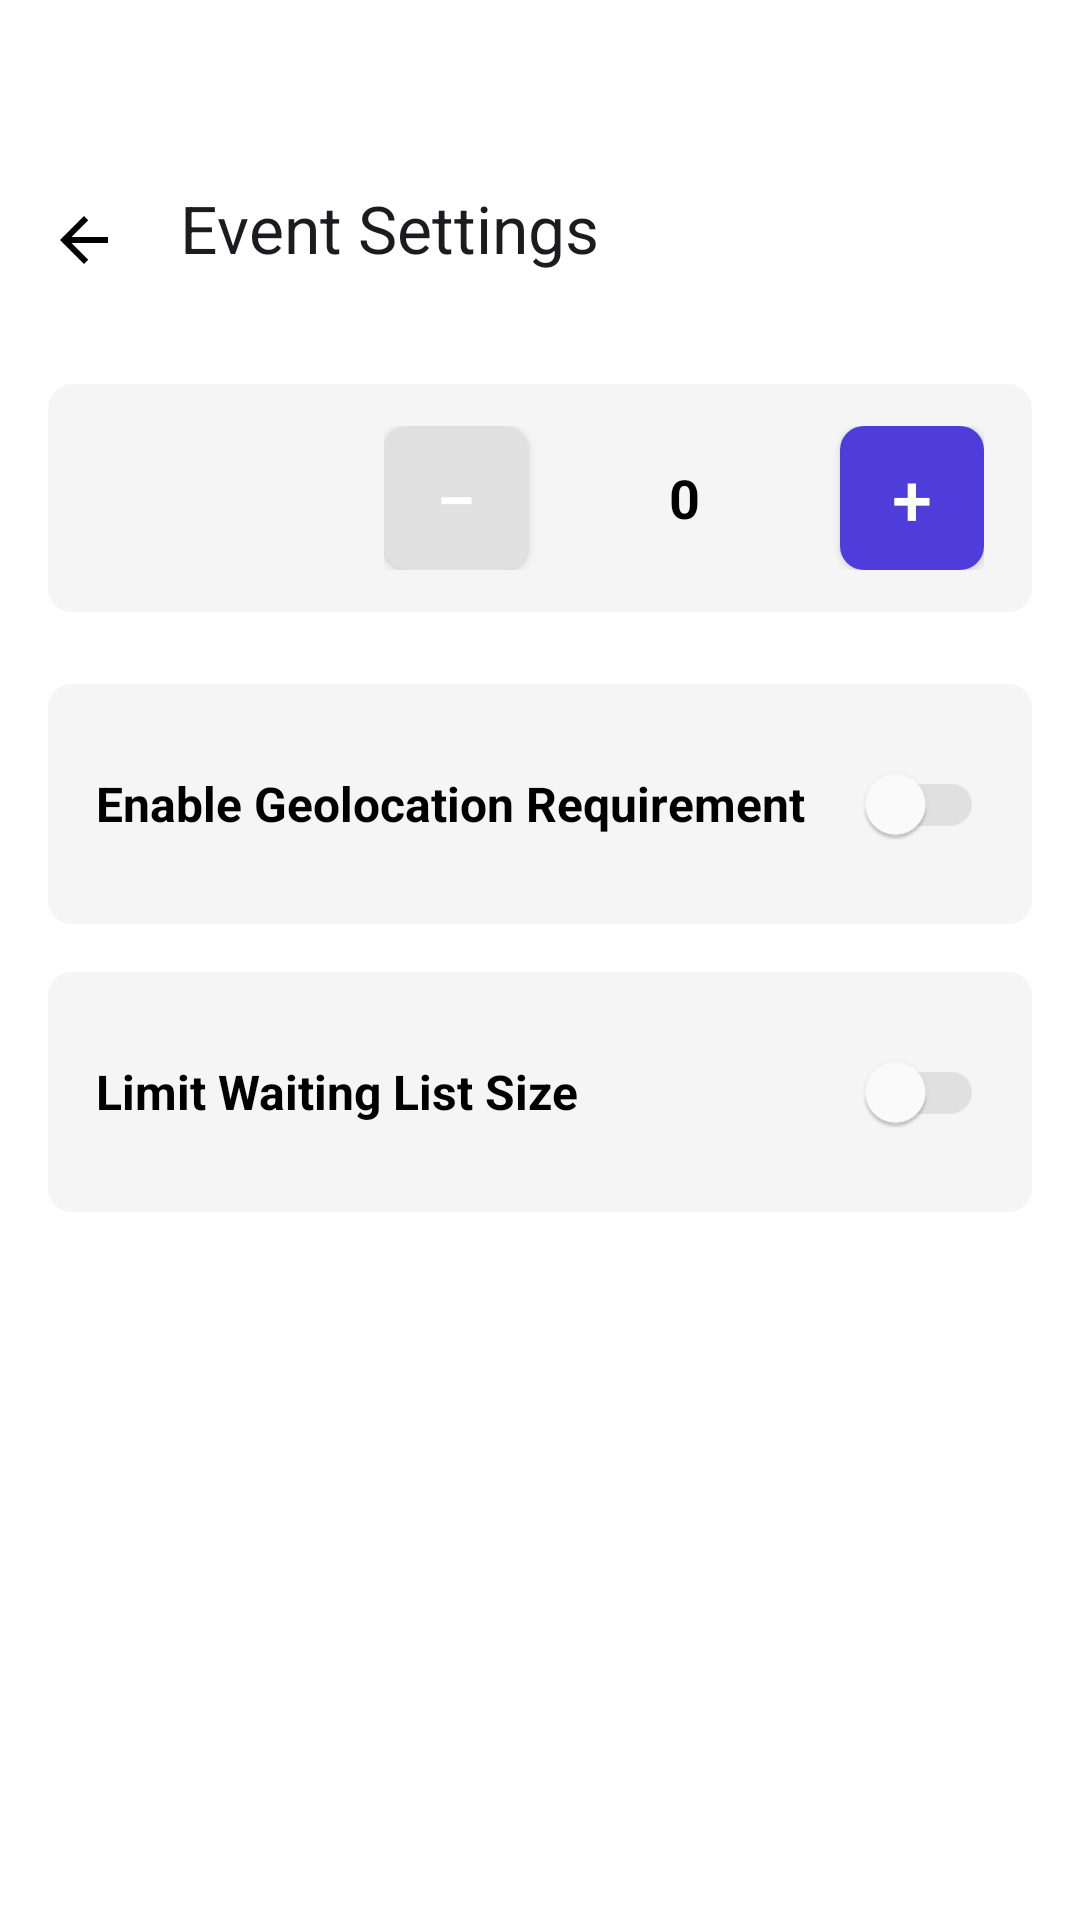

This screen was rendered from an Android layout file. Write that file and the resources it references.
<!-- AndroidManifest.xml: application theme Theme.EventLotteryApp -->
<!-- res/layout/fragment_create_event_step4.xml -->
<?xml version="1.0" encoding="utf-8"?>
<androidx.core.widget.NestedScrollView xmlns:android="http://schemas.android.com/apk/res/android"
    xmlns:app="http://schemas.android.com/apk/res-auto"
    android:layout_width="match_parent"
    android:layout_height="match_parent"
    android:background="#FFFFFF">

    <LinearLayout
        android:layout_width="match_parent"
        android:layout_height="wrap_content"
        android:orientation="vertical">

        <androidx.appcompat.widget.Toolbar
            android:id="@+id/toolbar"
            android:layout_width="match_parent"
            android:layout_height="wrap_content"
            android:minHeight="?attr/actionBarSize"
            android:paddingTop="@dimen/status_bar_padding"
            app:title="Event Settings"
            app:navigationIcon="@drawable/ic_arrow_back" />

        
        <include
            android:id="@+id/max_participants_stepper"
            layout="@layout/number_stepper"
            android:layout_width="match_parent"
            android:layout_height="wrap_content"
            android:layout_marginStart="16dp"
            android:layout_marginEnd="16dp"
            android:layout_marginTop="24dp" />

        
        <LinearLayout
            android:id="@+id/geolocation_toggle_container"
            android:layout_width="match_parent"
            android:layout_height="wrap_content"
            android:layout_marginStart="16dp"
            android:layout_marginEnd="16dp"
            android:layout_marginTop="24dp"
            android:orientation="horizontal"
            android:gravity="center_vertical"
            android:background="@drawable/edit_text_custom_bg"
            android:paddingStart="16dp"
            android:paddingTop="16dp"
            android:paddingEnd="16dp"
            android:paddingBottom="16dp"
            android:clickable="true"
            android:focusable="true">

            <TextView
                android:layout_width="0dp"
                android:layout_height="wrap_content"
                android:layout_weight="1"
                android:text="Enable Geolocation Requirement"
                android:textColor="@color/black"
                android:textSize="16sp"
                android:textStyle="bold" />

            <com.google.android.material.switchmaterial.SwitchMaterial
                android:id="@+id/geolocation_switch"
                android:layout_width="wrap_content"
                android:layout_height="wrap_content"
                app:thumbTint="@color/switch_thumb_tint"
                app:trackTint="@color/switch_track_tint" />
        </LinearLayout>

        
        <LinearLayout
            android:id="@+id/waiting_list_toggle_container"
            android:layout_width="match_parent"
            android:layout_height="wrap_content"
            android:layout_marginStart="16dp"
            android:layout_marginEnd="16dp"
            android:layout_marginTop="16dp"
            android:orientation="horizontal"
            android:gravity="center_vertical"
            android:background="@drawable/edit_text_custom_bg"
            android:paddingStart="16dp"
            android:paddingTop="16dp"
            android:paddingEnd="16dp"
            android:paddingBottom="16dp"
            android:clickable="true"
            android:focusable="true">

            <TextView
                android:layout_width="0dp"
                android:layout_height="wrap_content"
                android:layout_weight="1"
                android:text="Limit Waiting List Size"
                android:textColor="@color/black"
                android:textSize="16sp"
                android:textStyle="bold" />

            <com.google.android.material.switchmaterial.SwitchMaterial
                android:id="@+id/waiting_list_switch"
                android:layout_width="wrap_content"
                android:layout_height="wrap_content"
                app:thumbTint="@color/switch_thumb_tint"
                app:trackTint="@color/switch_track_tint" />
        </LinearLayout>

        
        <include
            android:id="@+id/waiting_list_stepper"
            layout="@layout/number_stepper"
            android:layout_width="match_parent"
            android:layout_height="wrap_content"
            android:layout_marginStart="16dp"
            android:layout_marginEnd="16dp"
            android:layout_marginTop="16dp"
            android:visibility="gone" />

    </LinearLayout>

</androidx.core.widget.NestedScrollView>
<!-- res/layout/number_stepper.xml (included above) -->
<?xml version="1.0" encoding="utf-8"?>
<LinearLayout xmlns:android="http://schemas.android.com/apk/res/android"
    xmlns:app="http://schemas.android.com/apk/res-auto"
    android:layout_width="match_parent"
    android:layout_height="wrap_content"
    android:orientation="horizontal"
    android:gravity="center_vertical"
    android:background="@drawable/edit_text_custom_bg"
    android:paddingStart="16dp"
    android:paddingTop="14dp"
    android:paddingEnd="16dp"
    android:paddingBottom="14dp">

    <TextView
        android:id="@+id/label_text"
        android:layout_width="0dp"
        android:layout_height="wrap_content"
        android:layout_weight="1"
        android:textColor="@color/black"
        android:textSize="16sp" />

    <LinearLayout
        android:layout_width="wrap_content"
        android:layout_height="wrap_content"
        android:orientation="horizontal"
        android:gravity="center_vertical">

        <Button
            android:id="@+id/decrease_button"
            android:layout_width="48dp"
            android:layout_height="48dp"
            android:text="−"
            android:textSize="24sp"
            android:textColor="@color/stepper_button_text"
            android:background="@drawable/stepper_button_decrease"
            android:minWidth="0dp"
            android:minHeight="0dp"
            android:padding="0dp" />

        <EditText
            android:id="@+id/value_text"
            android:layout_width="80dp"
            android:layout_height="wrap_content"
            android:text="0"
            android:textSize="18sp"
            android:textColor="@color/black"
            android:textStyle="bold"
            android:gravity="center"
            android:inputType="number"
            android:background="@android:color/transparent"
            android:paddingStart="8dp"
            android:paddingEnd="8dp"
            android:paddingTop="8dp"
            android:paddingBottom="8dp"
            android:layout_marginStart="12dp"
            android:layout_marginEnd="12dp"
            android:minHeight="48dp" />

        <Button
            android:id="@+id/increase_button"
            android:layout_width="48dp"
            android:layout_height="48dp"
            android:text="+"
            android:textSize="24sp"
            android:textColor="@color/white"
            android:background="@drawable/stepper_button_increase"
            android:minWidth="0dp"
            android:minHeight="0dp"
            android:padding="0dp" />
    </LinearLayout>

</LinearLayout>
<!-- resources referenced by this layout -->
<resources>
  <color name="black">#000000</color>
  <color name="white">#FFFFFFFF</color>
  <dimen name="status_bar_padding">48dp</dimen>
  <!-- drawable edit_text_custom_bg (drawable) -->
  <?xml version="1.0" encoding="utf-8"?>
  <shape xmlns:android="http://schemas.android.com/apk/res/android"
      android:shape="rectangle">
      <solid android:color="@color/opaque_light_grey" />
      <corners android:radius="8dp" />
          </shape>
  <!-- drawable ic_arrow_back (drawable) -->
  <vector xmlns:android="http://schemas.android.com/apk/res/android"
      android:width="24dp"
      android:height="24dp"
      android:viewportWidth="24"
      android:viewportHeight="24">
    <path
        android:fillColor="#000000"
        android:pathData="M20,11H7.83l5.59,-5.59L12,4l-8,8 8,8 1.41,-1.41L7.83,13H20v-2z" />
  </vector>
  <!-- drawable stepper_button_decrease (drawable) -->
  <?xml version="1.0" encoding="utf-8"?>
  <selector xmlns:android="http://schemas.android.com/apk/res/android">
      <item android:state_enabled="false">
          <shape android:shape="rectangle">
              <solid android:color="#F5F5F5" />
              <corners android:radius="8dp" />
          </shape>
      </item>
      <item>
          <shape android:shape="rectangle">
              <solid android:color="#E0E0E0" />
              <corners android:radius="8dp" />
          </shape>
      </item>
  </selector>
  <!-- drawable stepper_button_increase (drawable) -->
  <?xml version="1.0" encoding="utf-8"?>
  <shape xmlns:android="http://schemas.android.com/apk/res/android"
      android:shape="rectangle">
      <solid android:color="#4E3CDB" />
      <corners android:radius="8dp" />
  </shape>
  <style name="Theme.EventLotteryApp" parent="Base.Theme.EventLotteryApp" />
  <color name="opaque_light_grey">#F5F5F5</color>
  <style name="Base.Theme.EventLotteryApp" parent="Theme.Material3.DayNight.NoActionBar">
          
          <item name="colorPrimary">@color/selected_tab_color</item>
  
          
          <item name="colorOnPrimary">@color/white</item>
          <item name="colorOnSurfaceVariant">@color/unselected_tab_color</item>
  
          
          <item name="android:navigationBarColor">@color/white</item>
          <item name="android:windowLightNavigationBar">true</item>
  
      </style>
  <color name="selected_tab_color">#4E3CDB</color>
  <color name="unselected_tab_color">#888888</color>
</resources>
